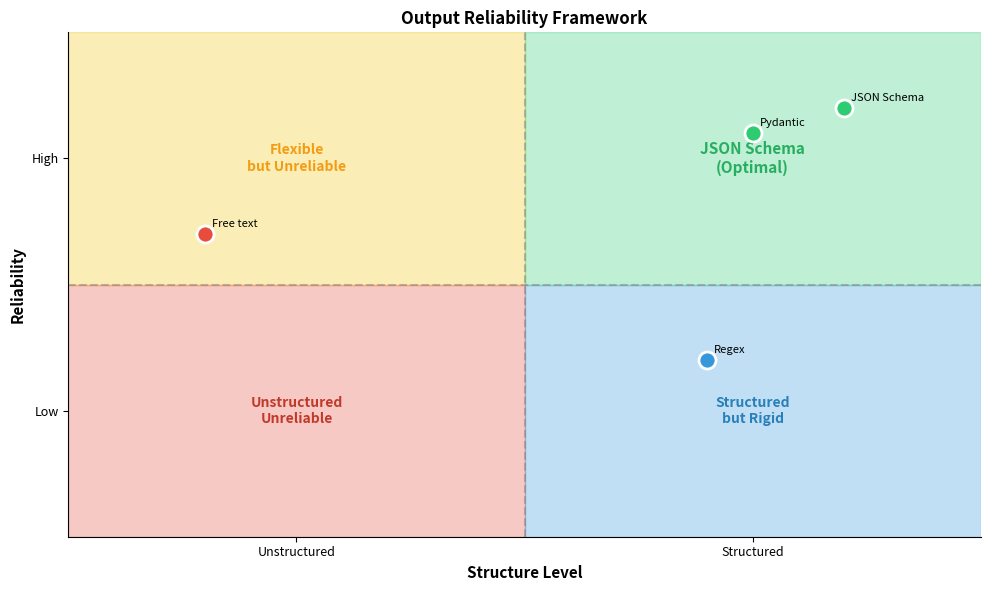

Generate this figure with matplotlib: (Note: this script raises an exception after producing the figure.)
"""Structured Output Reliability - JSON schema validation quadrant"""
import matplotlib.pyplot as plt
import matplotlib.patches as mpatches
import numpy as np
from pathlib import Path

plt.rcParams.update({
    'font.size': 10, 'axes.labelsize': 10, 'axes.titlesize': 11,
    'xtick.labelsize': 9, 'ytick.labelsize': 9, 'legend.fontsize': 9,
    'figure.figsize': (10, 6), 'figure.dpi': 150
})

fig, ax = plt.subplots(figsize=(10, 6))

# Quadrant labels
ax.axhline(y=0.5, color='gray', linestyle='--', alpha=0.5)
ax.axvline(x=0.5, color='gray', linestyle='--', alpha=0.5)

# Fill quadrants
ax.fill([0, 0.5, 0.5, 0], [0.5, 0.5, 1, 1], color='#f1c40f', alpha=0.3)  # Top-left: Flexible but unreliable
ax.fill([0.5, 1, 1, 0.5], [0.5, 0.5, 1, 1], color='#2ecc71', alpha=0.3)  # Top-right: JSON Schema (best)
ax.fill([0, 0.5, 0.5, 0], [0, 0, 0.5, 0.5], color='#e74c3c', alpha=0.3)  # Bottom-left: Worst
ax.fill([0.5, 1, 1, 0.5], [0, 0, 0.5, 0.5], color='#3498db', alpha=0.3)  # Bottom-right: Structured but rigid

# Quadrant text
ax.text(0.25, 0.75, 'Flexible\nbut Unreliable', ha='center', va='center', fontsize=10, fontweight='bold', color='#f39c12')
ax.text(0.75, 0.75, 'JSON Schema\n(Optimal)', ha='center', va='center', fontsize=11, fontweight='bold', color='#27ae60')
ax.text(0.25, 0.25, 'Unstructured\nUnreliable', ha='center', va='center', fontsize=10, fontweight='bold', color='#c0392b')
ax.text(0.75, 0.25, 'Structured\nbut Rigid', ha='center', va='center', fontsize=10, fontweight='bold', color='#2980b9')

# Place markers for different approaches
approaches = [
    {'name': 'Free text', 'x': 0.15, 'y': 0.6, 'color': '#e74c3c'},
    {'name': 'Regex', 'x': 0.7, 'y': 0.35, 'color': '#3498db'},
    {'name': 'JSON Schema', 'x': 0.85, 'y': 0.85, 'color': '#2ecc71'},
    {'name': 'Pydantic', 'x': 0.75, 'y': 0.8, 'color': '#2ecc71'},
]

for approach in approaches:
    ax.scatter(approach['x'], approach['y'], s=150, c=approach['color'],
              edgecolors='white', linewidth=2, zorder=5)
    ax.annotate(approach['name'], (approach['x'], approach['y']),
               xytext=(5, 5), textcoords='offset points', fontsize=8)

# Axis labels
ax.set_xlabel('Structure Level', fontsize=11, fontweight='bold')
ax.set_ylabel('Reliability', fontsize=11, fontweight='bold')
ax.set_xlim(0, 1)
ax.set_ylim(0, 1)
ax.set_xticks([0.25, 0.75])
ax.set_xticklabels(['Unstructured', 'Structured'])
ax.set_yticks([0.25, 0.75])
ax.set_yticklabels(['Low', 'High'])

ax.set_title('Output Reliability Framework', fontsize=12, fontweight='bold')
ax.spines['top'].set_visible(False)
ax.spines['right'].set_visible(False)

plt.tight_layout()
plt.savefig(Path(__file__).parent / 'chart.pdf', dpi=300, bbox_inches='tight')
plt.savefig(Path(__file__).parent / 'chart.png', dpi=150, bbox_inches='tight')
plt.close()
print("17_structured_output_reliability created")
